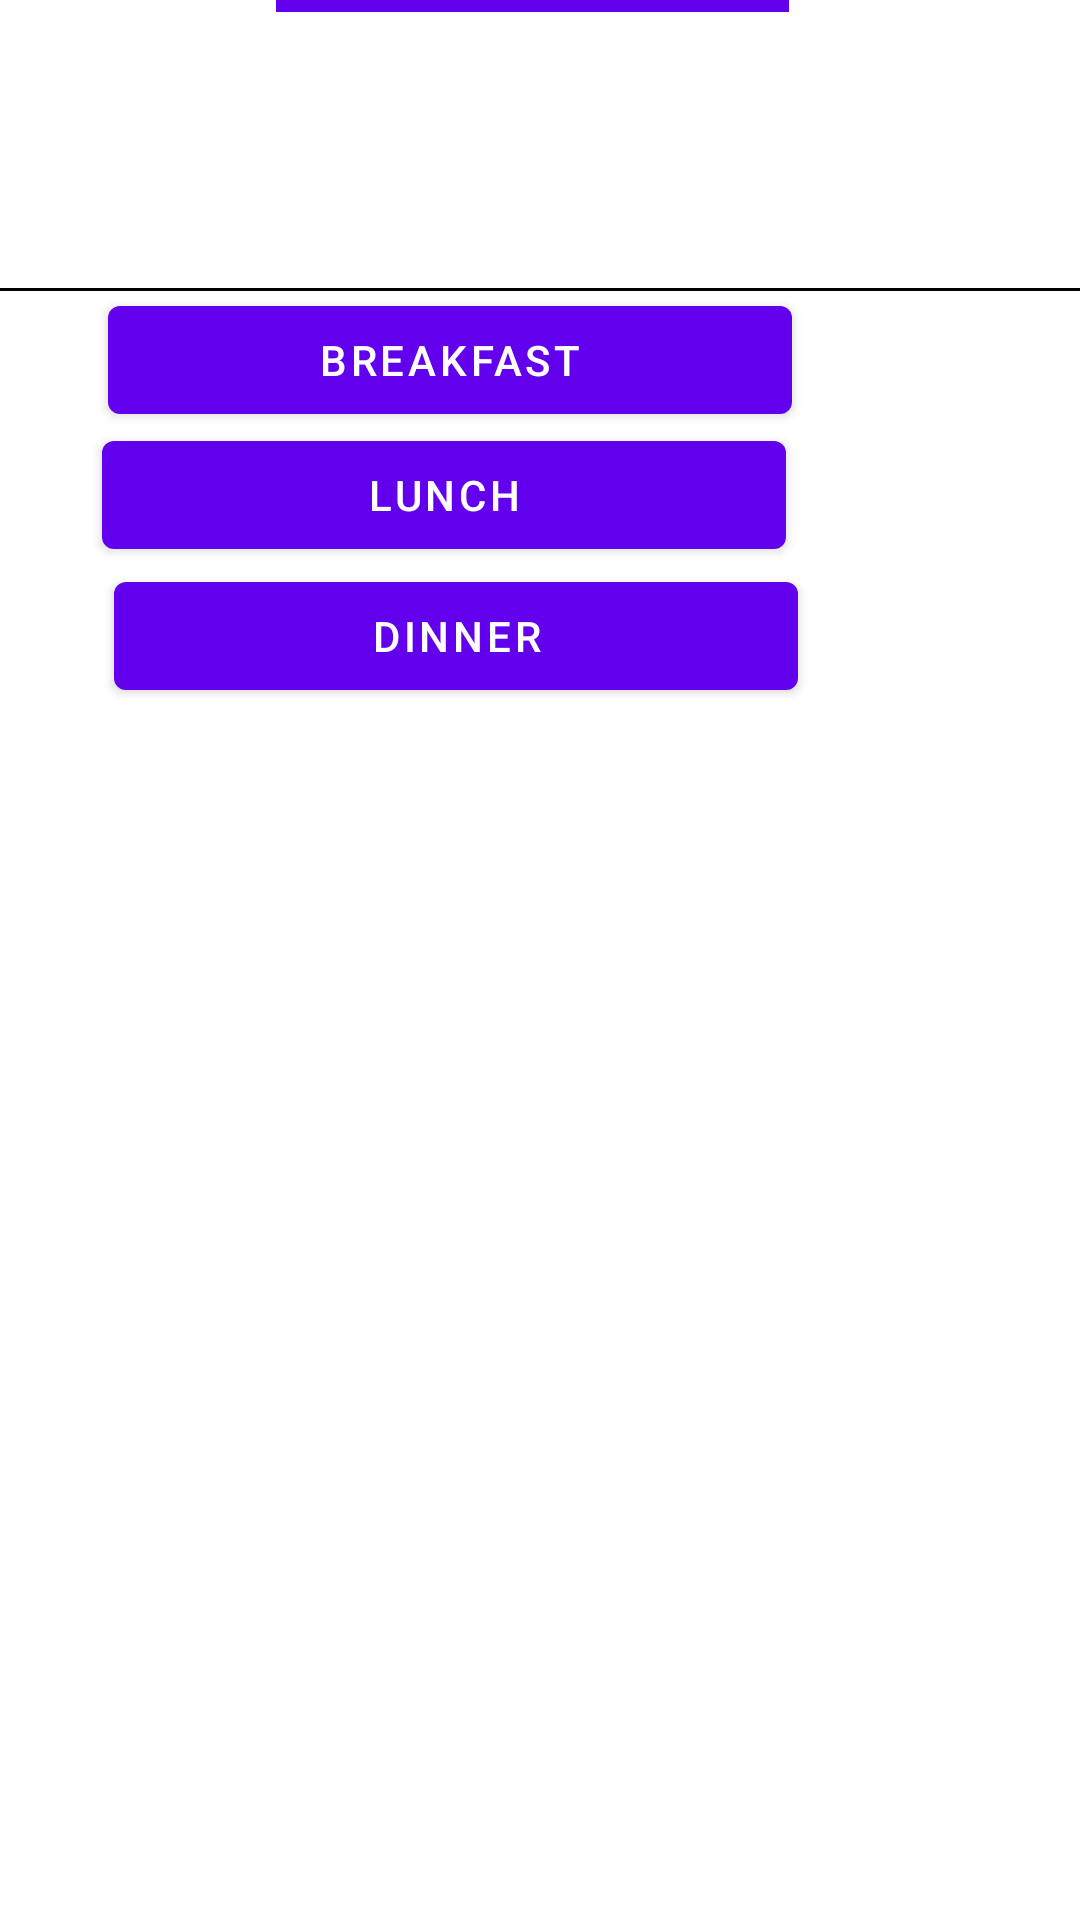

Reconstruct the res/layout file that produces this screen, plus the resources it refers to.
<!-- AndroidManifest.xml: application theme Theme.FinalTest -->
<!-- res/layout/fragment_diet.xml -->
<?xml version="1.0" encoding="utf-8"?>
<RelativeLayout xmlns:android="http://schemas.android.com/apk/res/android"
    android:layout_width="match_parent"
    android:layout_height="match_parent"
    android:background="@drawable/healthyfood">


    <Button
        android:id="@+id/lunch1"
        android:layout_width="228dp"
        android:layout_height="wrap_content"
        android:layout_alignParentEnd="true"
        android:layout_alignParentBottom="true"
        android:layout_marginEnd="98dp"
        android:layout_marginBottom="451dp"
        android:text="Lunch" />

    <Button
        android:id="@+id/dinner1"
        android:layout_width="228dp"
        android:layout_height="wrap_content"
        android:layout_alignParentEnd="true"
        android:layout_alignParentBottom="true"
        android:layout_marginEnd="94dp"
        android:layout_marginBottom="404dp"
        android:text="Dinner"
        />

    

    <TextView
        android:id="@+id/diet"

        android:layout_width="wrap_content"
        android:layout_height="wrap_content"
        android:layout_above="@+id/breakfast1"
        android:layout_alignParentStart="true"
        android:layout_alignParentEnd="true"
        android:layout_centerHorizontal="true"
        android:layout_marginStart="92dp"
        android:layout_marginEnd="97dp"
        android:layout_marginBottom="92dp"
        android:background="@color/design_default_color_primary"
        android:fontFamily="sans-serif-condensed-medium"
        android:gravity="center"
        android:text="Diet"
        android:textSize="30sp" />

    <View
        android:layout_width="match_parent"
        android:layout_height="1dp"
        android:background="@android:color/black"
        android:layout_below="@+id/diet"/>

    <Button
        android:id="@+id/breakfast1"
        android:layout_width="228dp"
        android:layout_height="wrap_content"
        android:layout_alignParentEnd="true"
        android:layout_alignParentBottom="true"
        android:layout_marginEnd="96dp"
        android:layout_marginBottom="496dp"
        android:text="@string/breakfast" />


</RelativeLayout>
<!-- resources referenced by this layout -->
<resources>
  <string name="breakfast">Breakfast</string>
  <style name="Theme.FinalTest" parent="Theme.MaterialComponents.DayNight.DarkActionBar">
          
          <item name="colorPrimary">@color/purple_500</item>
          <item name="colorPrimaryVariant">@color/purple_700</item>
          <item name="colorOnPrimary">@color/white</item>
          
          <item name="colorSecondary">@color/teal_200</item>
          <item name="colorSecondaryVariant">@color/teal_700</item>
          <item name="colorOnSecondary">@color/black</item>
          
          <item name="android:statusBarColor">?attr/colorPrimaryVariant</item>
          
  
      </style>
  <!-- not gathered from this repository: default colours our renderer supplied (Android Studio template values) -->
  <color name="purple_500">#FF6200EE</color>
  <color name="purple_700">#FF3700B3</color>
  <color name="teal_200">#FF03DAC5</color>
  <color name="teal_700">#FF018786</color>
  <color name="black">#FF000000</color>
  <color name="white">#FFFFFFFF</color>
</resources>
